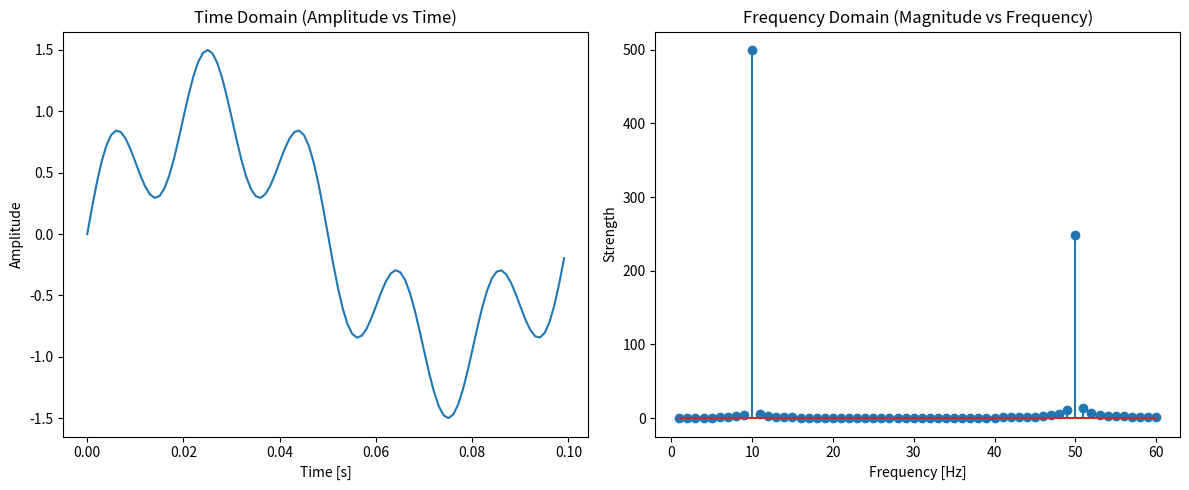

This figure's Python source:
import matplotlib.pyplot as plt
import numpy as np

# 1. Setup Parameters
sampling_rate = 1000  # Hz
duration = 1.0  # seconds
t = np.linspace(0, duration, sampling_rate)

# 2. Create Time Domain Signal
# A 10Hz wave and a 50Hz wave combined
signal = np.sin(2 * np.pi * 10 * t) + 0.5 * np.sin(2 * np.pi * 50 * t)

# 3. Perform FFT (Move to Frequency Domain)
fft_values = np.fft.fft(signal)
frequencies = np.fft.fftfreq(len(signal), 1 / sampling_rate)

# We only care about the positive frequencies for visualization
positive_mask = frequencies > 0
freqs = frequencies[positive_mask]
magnitude = np.abs(fft_values[positive_mask])

# 4. Visualization
plt.figure(figsize=(12, 5))

# Time Domain Plot
plt.subplot(1, 2, 1)
plt.plot(t[:100], signal[:100])  # Plot first 100ms for clarity
plt.title("Time Domain (Amplitude vs Time)")
plt.xlabel("Time [s]")
plt.ylabel("Amplitude")

# Frequency Domain Plot
plt.subplot(1, 2, 2)
plt.stem(freqs[:60], magnitude[:60])
plt.title("Frequency Domain (Magnitude vs Frequency)")
plt.xlabel("Frequency [Hz]")
plt.ylabel("Strength")

plt.tight_layout()
plt.show()
